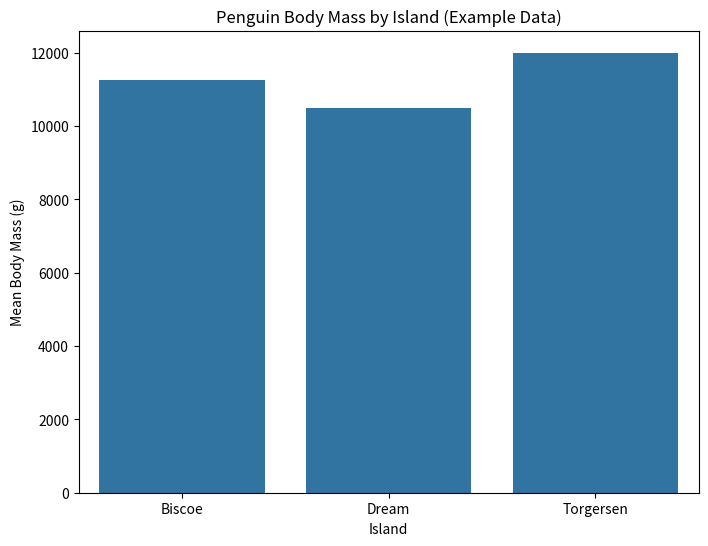

Source code (Python):
import pandas as pd
import seaborn as sns
import matplotlib.pyplot as plt

# Sample data (your penguins_example DataFrame)
data = {
    "island": ["Biscoe", "Biscoe", "Dream", "Dream", "Torgersen", "Torgersen", "Biscoe", "Dream", "Torgersen"],
    "body_mass_g": [3750, 3800, 3600, 3500, 3900, 4000, 3700, 3400, 4100],
    "species": ['Adelie', 'Adelie', 'Gentoo', 'Gentoo', 'Chinstrap', 'Chinstrap', 'Adelie', 'Gentoo', 'Chinstrap'],
    "bill_length_mm":[39, 38, 47, 46, 46, 45, 37, 49, 44],
    "bill_depth_mm":[18, 19, 14, 15, 15, 17, 17, 13, 16],
    "flipper_length_mm":[181, 185, 217, 220, 197, 195, 190, 215, 200],
    "sex": ['Male', 'Female', 'Male', 'Female', 'Male', 'Female', 'Female', 'Male', 'Female']
}

penguins_example = pd.DataFrame(data)


#Seaborn barplot
plt.figure(figsize=(8, 6))
sns.barplot(x="island", y="body_mass_g", data=penguins_example, estimator=sum, ci=None) #ci=None removes confidence intervals
plt.xlabel("Island")
plt.ylabel("Mean Body Mass (g)")
plt.title("Penguin Body Mass by Island (Example Data)")
plt.show()